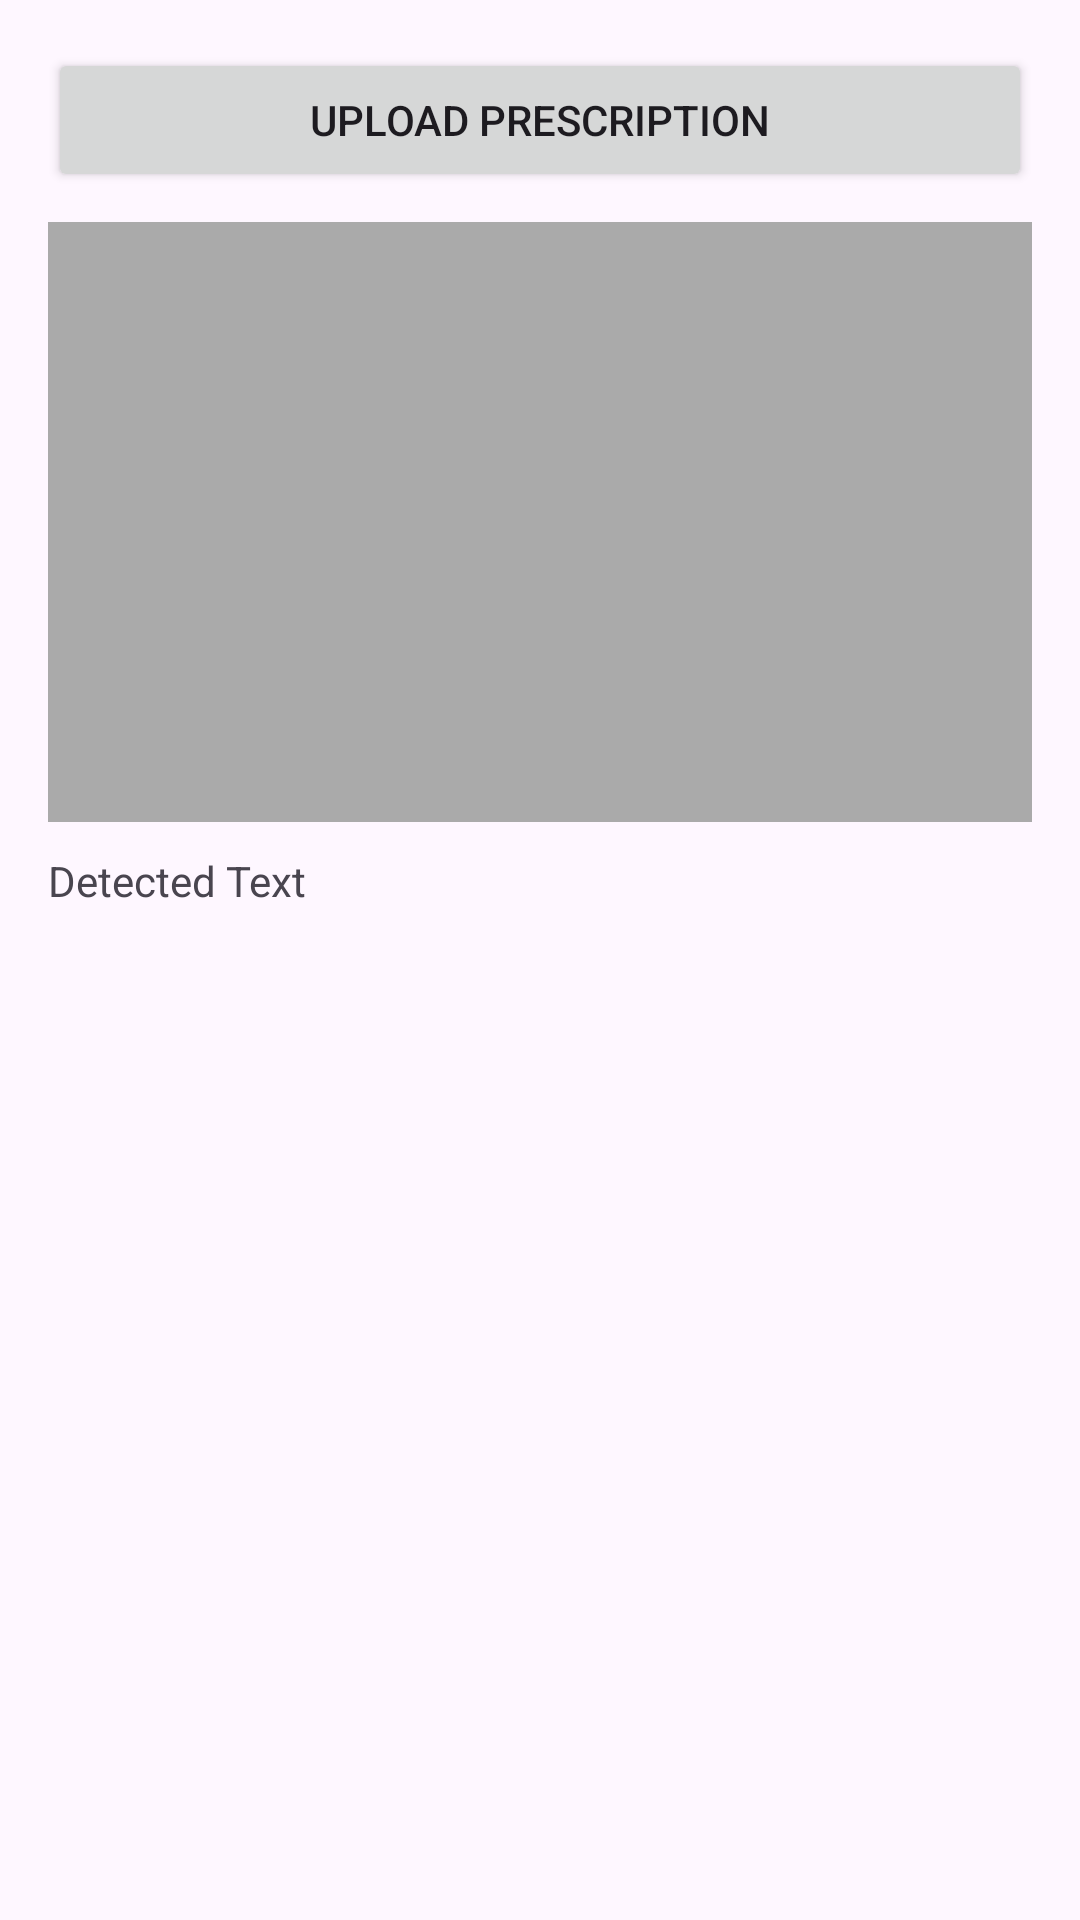

Here is an Android app screen rendered from its layout file. Give the layout XML and the strings, colors and styles it references.
<!-- AndroidManifest.xml: application theme Theme.MedApp -->
<!-- res/layout/activity_prescription.xml -->
<?xml version="1.0" encoding="utf-8"?>
<LinearLayout
    xmlns:android="http://schemas.android.com/apk/res/android"
    android:orientation="vertical"
    android:padding="16dp"
    android:layout_width="match_parent"
    android:layout_height="match_parent">

    
    <Button
        android:id="@+id/btnSelect"
        android:text="Upload Prescription"
        android:layout_width="match_parent"
        android:layout_height="wrap_content"/>

    
    <ImageView
        android:id="@+id/imageView"
        android:layout_marginTop="10dp"
        android:layout_width="match_parent"
        android:layout_height="200dp"
        android:scaleType="centerCrop"
        android:background="@android:color/darker_gray"/>

    
    <TextView
        android:id="@+id/txtResult"
        android:text="Detected Text"
        android:layout_marginTop="10dp"
        android:layout_width="match_parent"
        android:layout_height="wrap_content"/>

    
    <androidx.recyclerview.widget.RecyclerView
        android:id="@+id/recyclerView"
        android:layout_marginTop="10dp"
        android:layout_width="match_parent"
        android:layout_height="wrap_content"/>
</LinearLayout>
<!-- resources referenced by this layout -->
<resources>
  <style name="Theme.MedApp" parent="Theme.Material3.Light.NoActionBar">
          <item name="colorPrimary">@color/primary</item>
          <item name="colorOnPrimary">@android:color/white</item>
      </style>
  <color name="primary">#2EC4B6</color>
</resources>
